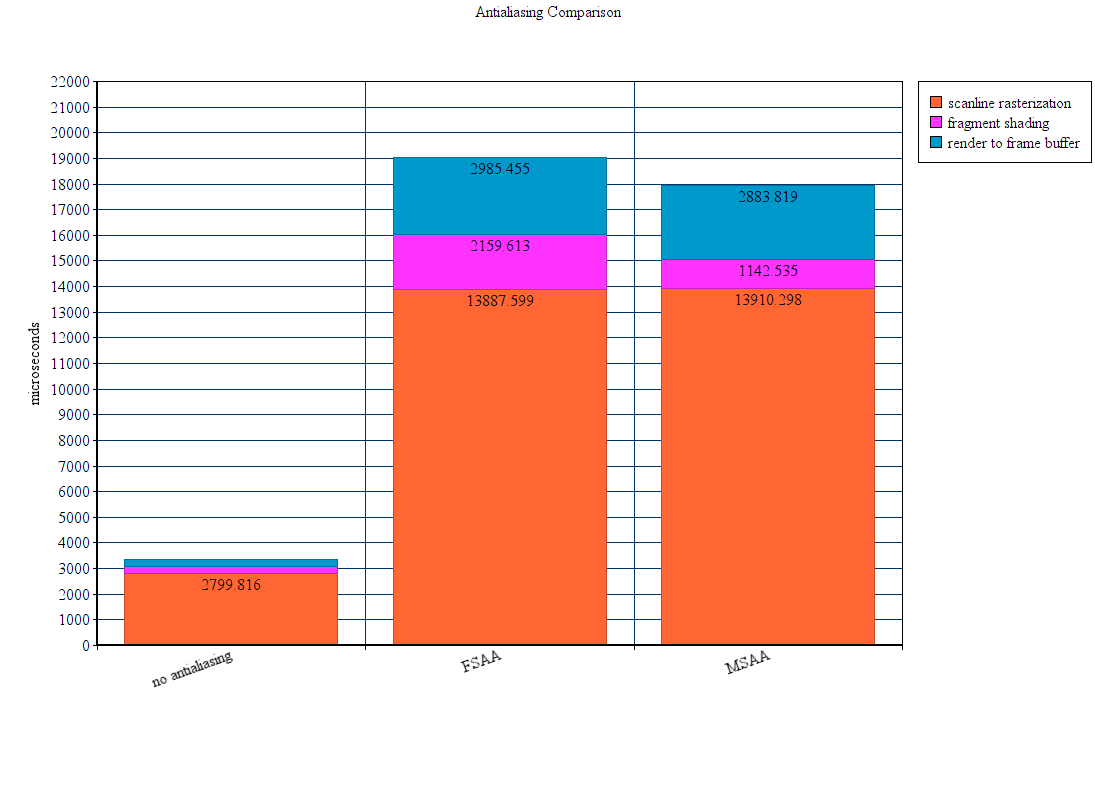

Source data for this figure (header and first rows):
; scanline rasterization; fragment shading; render to frame buffer
no antialiasing; 2800; 277.8; 284.3
FSAA; 13888; 2160; 2985
MSAA; 13910; 1143; 2884
